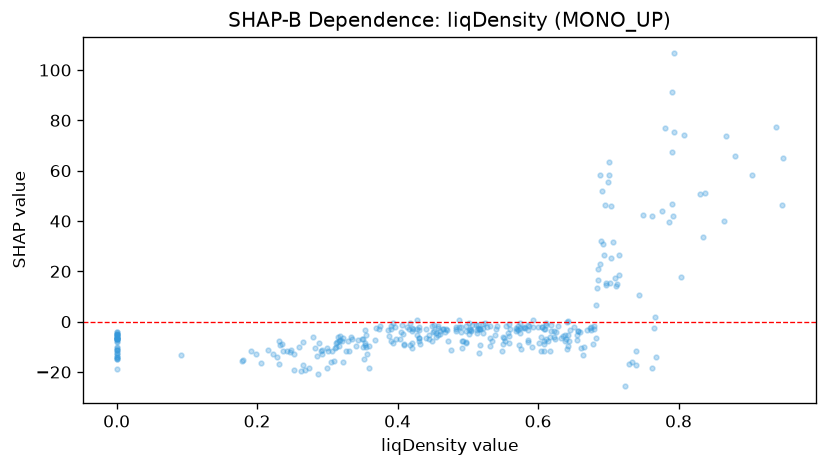

The data file committed next to this chart (first rows):
feature_value, shap_value
0.645, -3.399
0.642, 0.189
0.487, -2.279
0.487, 0.5047
0.0, -14.8
0.368, -7.351
0.79, 91.34
0.636, -5.657
0.0, -13.93
0.472, -7.693
0.449, -7.576
0.559, -5.856
0.231, -16.68
0.793, 75.29
0.0, -12.48
0.701, 58.43
0.591, -10.2
0.604, -11.59
0.0, -11.32
0.445, -6.902
0.781, 77.08
0.355, -10.17
0.299, -18.39
0.79, 67.45
0.274, -18.22
0.695, 46.33
0.711, 14.05
0.791, 46.86
0.243, -11.61
0.35, -6.889
0.74, -11.51
0.469, -2.788
0.504, -3.771
0.553, -7.606
0.606, -1.992
0.623, -3.691
0.632, -6.342
0.557, -4.513
0.559, -1.109
0.644, -7.564
0.309, -15.69
0.838, 51.15
0.679, -1.875
0.511, -1.422
0.291, -11.7
0.449, -1.609
0.501, -4.882
0.585, -3.221
0.618, -1.493
0.497, -1.655
0.514, -2.374
0.431, -2.076
0.64, -7.037
0.431, -7.726
0.948, 64.92
0.206, -16.61
0.609, -11.5
0.701, 63.3
0.905, 58.12
0.585, -8.138
... 290 more rows
